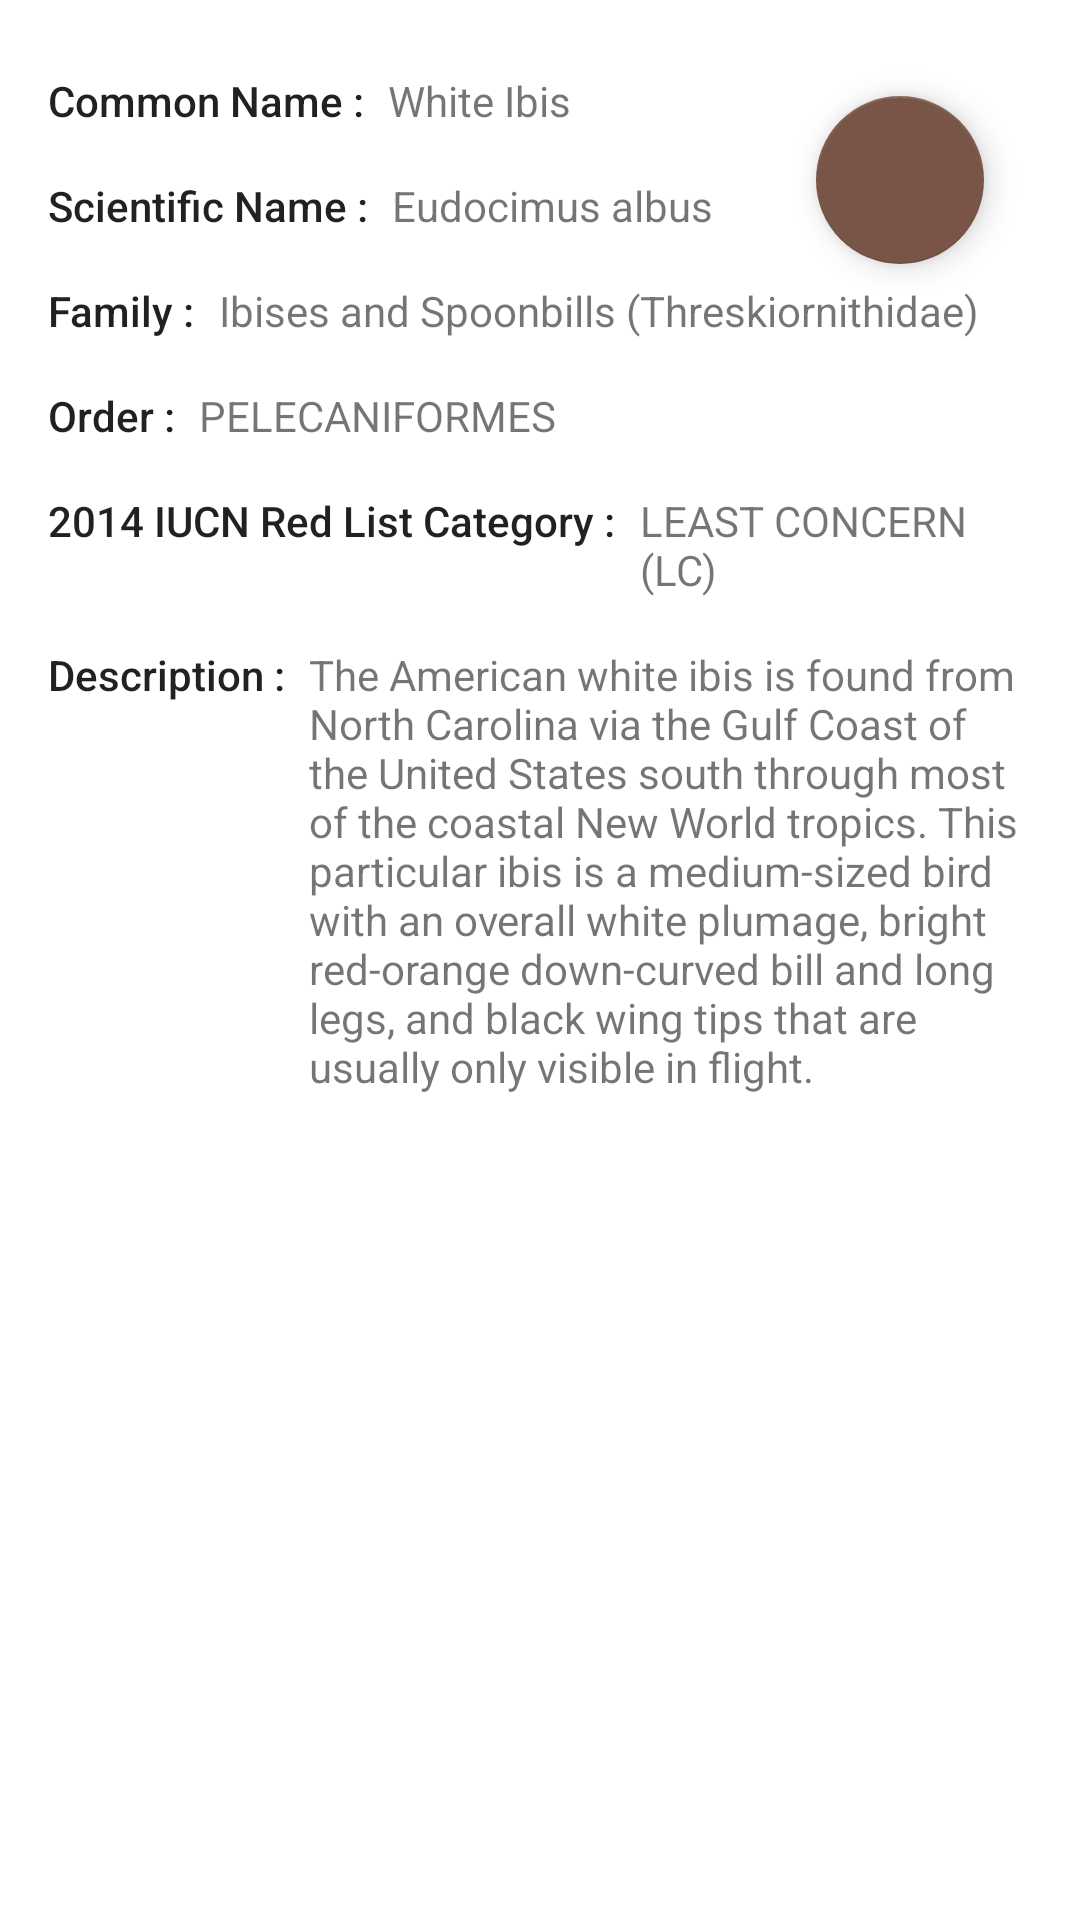

The Android layout XML behind this screen, and the referenced resources:
<!-- AndroidManifest.xml: activity theme AppTheme -->
<!-- res/layout/fragment_bird_detail.xml -->
<?xml version="1.0" encoding="utf-8"?>
<android.support.design.widget.CoordinatorLayout xmlns:android="http://schemas.android.com/apk/res/android"
    xmlns:app="http://schemas.android.com/apk/res-auto"
    android:id="@+id/main_content"
    android:layout_width="match_parent"
    android:layout_height="match_parent">

<RelativeLayout xmlns:android="http://schemas.android.com/apk/res/android"
    xmlns:app="http://schemas.android.com/apk/res-auto"
    android:id="@+id/toplayout"
    android:layout_width="match_parent"
    android:layout_height="match_parent">

    <android.support.design.widget.AppBarLayout
        android:id="@+id/appbar"
        android:layout_width="match_parent"
        android:layout_height="wrap_content"
        android:fitsSystemWindows="true"
        android:theme="@style/ThemeOverlay.AppCompat.Dark.ActionBar">

    <ImageView
        android:id="@+id/birdImage"
        android:layout_width="match_parent"
        android:layout_height="wrap_content"
        android:adjustViewBounds="true"
        android:fitsSystemWindows="true"
        android:scaleType="centerCrop"
        android:layout_alignParentEnd="false"
        android:layout_alignParentStart="false" />

    </android.support.design.widget.AppBarLayout>

    <ScrollView xmlns:android="http://schemas.android.com/apk/res/android"
        android:layout_width="match_parent"
        android:layout_height="match_parent"
        android:layout_below="@+id/appbar"
        android:fillViewport="true">

        <LinearLayout
            android:layout_width="match_parent"
            android:layout_height="match_parent"
            android:orientation="vertical"
            android:layout_below="@+id/appbar"
            android:paddingTop="16dp"
            android:id="@+id/linearLayout">

            <LinearLayout
                android:layout_width="match_parent"
                android:layout_height="wrap_content"
                android:orientation="horizontal"
                android:paddingBottom="8dp"
                android:paddingStart="16dp"
                android:paddingEnd="16dp"
                android:paddingTop="8dp"
                android:focusable="true">

                <TextView
                    android:layout_width="wrap_content"
                    android:layout_height="wrap_content"
                    android:text="@string/commonname_label"
                    android:textAppearance="@style/TextAppearance.AppCompat.Body2" />

                <TextView
                    android:id="@+id/txtCommonName"
                    android:layout_width="wrap_content"
                    android:layout_height="wrap_content"
                    android:layout_marginStart="8dp"
                    android:text="White Ibis" />

            </LinearLayout>

            <LinearLayout
                android:layout_width="match_parent"
                android:layout_height="wrap_content"
                android:orientation="horizontal"
                android:paddingBottom="8dp"
                android:paddingStart="16dp"
                android:paddingEnd="16dp"
                android:paddingTop="8dp">

                <TextView
                    android:layout_width="wrap_content"
                    android:layout_height="wrap_content"
                    android:text="@string/sciname_label"
                    android:textAppearance="@style/TextAppearance.AppCompat.Body2" />

                <TextView
                    android:id="@+id/txtScientificName"
                    android:layout_width="wrap_content"
                    android:layout_height="wrap_content"
                    android:layout_marginStart="8dp"
                    android:text="Eudocimus albus" />

            </LinearLayout>

            <LinearLayout
                android:layout_width="match_parent"
                android:layout_height="wrap_content"
                android:orientation="horizontal"
                android:paddingBottom="8dp"
                android:paddingStart="16dp"
                android:paddingEnd="16dp"
                android:paddingTop="8dp">

                <TextView
                    android:layout_width="wrap_content"
                    android:layout_height="wrap_content"
                    android:text="@string/family_label"
                    android:textAppearance="@style/TextAppearance.AppCompat.Body2" />

                <TextView
                    android:id="@+id/txtFamily"
                    android:layout_width="wrap_content"
                    android:layout_height="wrap_content"
                    android:layout_marginStart="8dp"
                    android:text="Ibises and Spoonbills (Threskiornithidae)" />

            </LinearLayout>

            <LinearLayout
                android:layout_width="match_parent"
                android:layout_height="wrap_content"
                android:orientation="horizontal"
                android:paddingBottom="8dp"
                android:paddingStart="16dp"
                android:paddingEnd="16dp"
                android:paddingTop="8dp">

                <TextView
                    android:layout_width="wrap_content"
                    android:layout_height="wrap_content"
                    android:text="@string/order_label"
                    android:textAppearance="@style/TextAppearance.AppCompat.Body2" />

                <TextView
                    android:id="@+id/txtOrder"
                    android:layout_width="wrap_content"
                    android:layout_height="wrap_content"
                    android:layout_marginStart="8dp"
                    android:text="PELECANIFORMES" />

            </LinearLayout>

            <LinearLayout
                android:layout_width="match_parent"
                android:layout_height="wrap_content"
                android:orientation="horizontal"
                android:paddingBottom="8dp"
                android:paddingStart="16dp"
                android:paddingEnd="16dp"
                android:paddingTop="8dp">

                <TextView
                    android:layout_width="wrap_content"
                    android:layout_height="wrap_content"
                    android:text="@string/redlist_label"
                    android:textAppearance="@style/TextAppearance.AppCompat.Body2" />

                <TextView
                    android:id="@+id/txtRedListCat"
                    android:layout_width="wrap_content"
                    android:layout_height="wrap_content"
                    android:layout_marginStart="8dp"
                    android:text="LEAST CONCERN (LC)" />

            </LinearLayout>

            <LinearLayout
                android:layout_width="match_parent"
                android:layout_height="wrap_content"
                android:orientation="horizontal"
                android:paddingBottom="8dp"
                android:paddingStart="16dp"
                android:paddingEnd="16dp"
                android:paddingTop="8dp">

                <TextView
                    android:layout_width="wrap_content"
                    android:layout_height="wrap_content"
                    android:text="@string/desc_label"
                    android:textAppearance="@style/TextAppearance.AppCompat.Body2" />

                <TextView
                    android:id="@+id/txtDescription"
                    android:layout_width="wrap_content"
                    android:layout_height="wrap_content"
                    android:layout_marginStart="8dp"
                    android:text="The American white ibis is found from North Carolina via the Gulf Coast of the United States south through most of the coastal New World tropics. This particular ibis is a medium-sized bird with an overall white plumage, bright red-orange down-curved bill and long legs, and black wing tips that are usually only visible in flight." />

            </LinearLayout>

        </LinearLayout>


    </ScrollView>

</RelativeLayout>

    <android.support.design.widget.FloatingActionButton
        android:layout_width="wrap_content"
        android:layout_height="wrap_content"
        android:id="@+id/fabLog"
        android:layout_margin="@dimen/fab_margin"
        android:clickable="true"
        android:src="@drawable/ic_playlist_add_white_24dp"
        app:layout_anchor="@id/appbar"
        android:contentDescription="@string/fab_desc"
        app:layout_anchorGravity="bottom|right|end"
        android:focusable="true" />


</android.support.design.widget.CoordinatorLayout>
<!-- resources referenced by this layout -->
<resources>
  <dimen name="fab_margin">32dp</dimen>
  <string name="commonname_label">Common Name :</string>
  <string name="desc_label">Description :</string>
  <string name="fab_desc">Press to save observation</string>
  <string name="family_label">Family :</string>
  <string name="order_label">Order :</string>
  <string name="redlist_label">2014 IUCN Red List Category :</string>
  <string name="sciname_label">Scientific Name :</string>
  <style name="AppTheme" parent="Theme.AppCompat.Light.NoActionBar">
          <item name="colorPrimary">#7CB342</item>
          <item name="colorPrimaryDark">#558B2F</item>
          <item name="colorAccent">#795548</item>
          <item name="android:windowBackground">@color/window_background</item>
          <item name="android:windowExitTransition" tools:targetApi="lollipop">
              @transition/maintran_exit </item>
          <item name="android:windowContentTransitions" tools:targetApi="lollipop">true</item>
      </style>
</resources>
